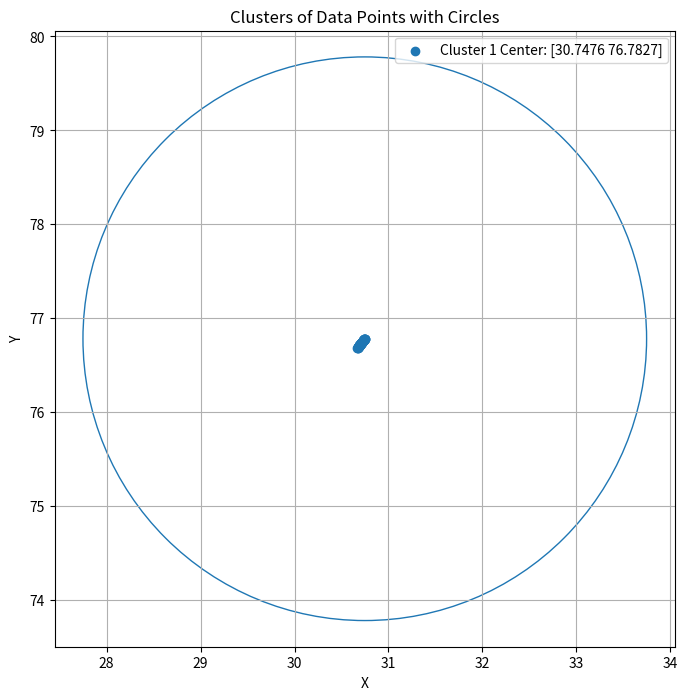

Generate this figure with matplotlib:
import numpy as np
import matplotlib.pyplot as plt

# New set of data points with floating-point coordinates
new_data = np.array([[30.7476, 76.7827],
[30.7462, 76.7811],
[30.7448, 76.7795],
[30.7433, 76.7778],
[30.7419, 76.7762],
[30.7405, 76.7746],
[30.7391, 76.7730],
[30.7377, 76.7713],
[30.7363, 76.7697],
[30.7348, 76.7680],
[30.7334, 76.7663],
[30.7320, 76.7647],
[30.7306, 76.7630],
[30.7292, 76.7613],
[30.7278, 76.7596],
[30.7263, 76.7579],
[30.7249, 76.7562],
[30.7235, 76.7545],
[30.7221, 76.7528],
[30.7207, 76.7510],
[30.7193, 76.7493],
[30.7179, 76.7475],
[30.7164, 76.7458],
[30.7150, 76.7440],
[30.7136, 76.7423],
[30.7122, 76.7405],
[30.7108, 76.7387],
[30.7094, 76.7369],
[30.7080, 76.7351],
[30.7065, 76.7333],
[30.7051, 76.7315],
[30.7037, 76.7297],
[30.7023, 76.7278],
[30.7009, 76.7260],
[30.6995, 76.7242],
[30.6980, 76.7223],
[30.6966, 76.7205],
[30.6952, 76.7186],
[30.6938, 76.7168],
[30.6923, 76.7149],
[30.6909, 76.7130],
[30.6895, 76.7111],
[30.6880, 76.7092],
[30.6866, 76.7073],
[30.6852, 76.7053],
[30.6837, 76.7034],
[30.6823, 76.7014],
[30.6809, 76.6995],
[30.6794, 76.6975],
[30.6780, 76.6955],
[30.6766, 76.6935],
[30.6751, 76.6915],
[30.6737, 76.6895],
[30.6723, 76.6875],
[30.6708, 76.6855],
[30.6694, 76.6835]])

# Define the distance function
def euclidean_distance(p1, p2):
    return np.sqrt(np.sum((p1 - p2)**2))

# Function to check if a point is within 3 km of the center point
def within_3_km(p1, p2):
    return euclidean_distance(p1, p2) <= 3.5

# Initialize clusters
clusters = []

# Iterate through each data point to form clusters
for point in new_data:
    # Flag to check if the point is added to any existing cluster
    added_to_cluster = False
    
    # Check if the point is within 3 km of any existing cluster center
    for cluster_center, cluster_points in clusters:
        if within_3_km(point, cluster_center):
            cluster_points.append(point)
            added_to_cluster = True
            break
    
    # If the point is not within 3 km of any existing cluster center, create a new cluster
    if not added_to_cluster:
        clusters.append((point, [point]))  # Initialize cluster with the center point itself

# Plot the clusters with circles
plt.figure(figsize=(8, 8))
for i, (cluster_center, cluster_points) in enumerate(clusters):
    cluster_points = np.array(cluster_points)
    plt.scatter(cluster_points[:, 0], cluster_points[:, 1], label=f'Cluster {i+1} Center: {cluster_center}')
    
    # Plot circle around cluster center
    circle = plt.Circle(cluster_center, radius=3, color=plt.cm.tab10(i), fill=False)
    plt.gca().add_patch(circle)

plt.title('Clusters of Data Points with Circles')
plt.xlabel('X')
plt.ylabel('Y')
plt.legend()
plt.grid(True)
plt.axis('equal')  # Equal aspect ratio for x and y axes
plt.show()
